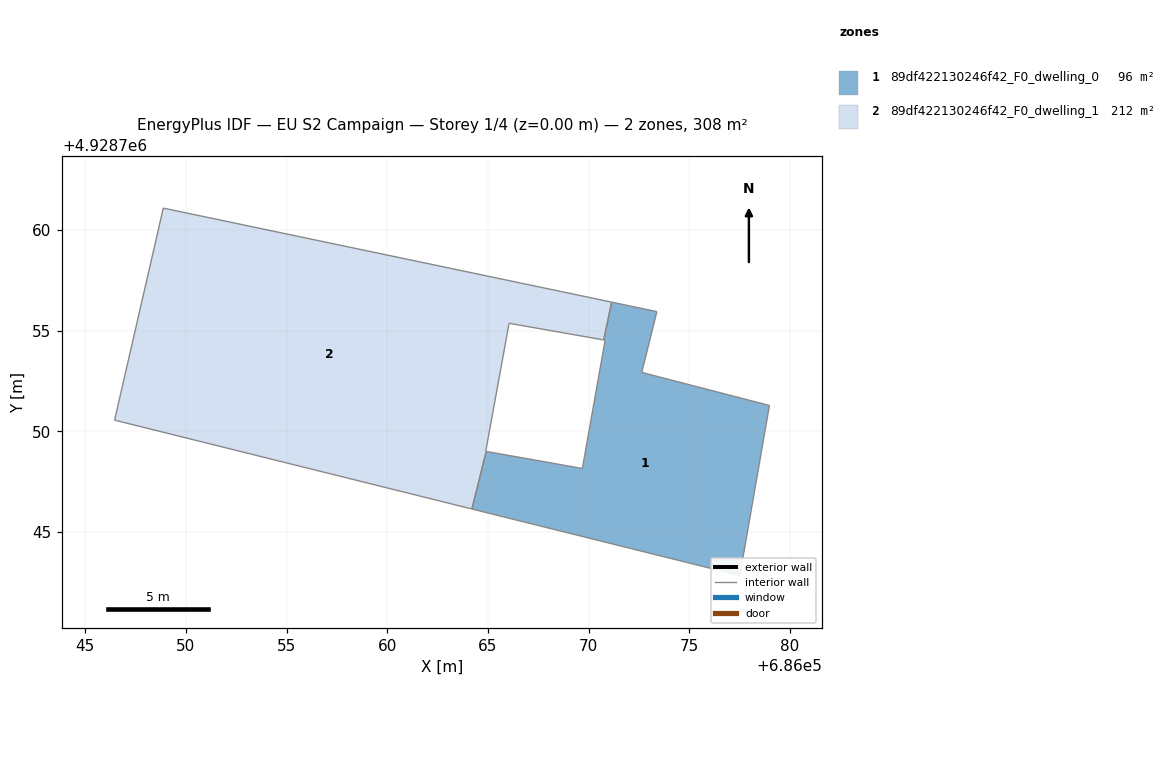
=== STOREY PLAN SPEC (per zone: floor XY polygon, exterior-wall plan segments, windows/doors) ===
zone 1: 89df422130246f42_F0_dwelling_0  (96.4 m²)
  floor: (686077.51, 4928742.83) (686078.98, 4928751.28) (686072.64, 4928752.92) (686073.39, 4928755.94) (686071.15, 4928756.41) (686070.75, 4928754.54) (686070.82, 4928754.52) (686069.69, 4928748.15) (686064.92, 4928749.00) (686064.21, 4928746.14)
  interior walls: 10
zone 2: 89df422130246f42_F0_dwelling_1  (211.9 m²)
  floor: (686064.92, 4928749.00) (686064.89, 4928749.00) (686066.05, 4928755.36) (686070.70, 4928754.54) (686070.75, 4928754.54) (686071.15, 4928756.41) (686071.10, 4928756.42) (686048.88, 4928761.08) (686046.46, 4928750.55) (686064.21, 4928746.14)
  interior walls: 10

=== DERIVED (storey summary) ===
Building: EU S2 Campaign
Storey: 1 of 4  (floor level z = 0.00 m)
Storey gross floor area: 308.3 m²
Zones on this storey: 2
  - 89df422130246f42_F0_dwelling_0: floor 96.4 m²
  - 89df422130246f42_F0_dwelling_1: floor 211.9 m²
Zone adjacency (shared interzone walls):
  - 89df422130246f42_F0_dwelling_0 ↔ 89df422130246f42_F0_dwelling_1